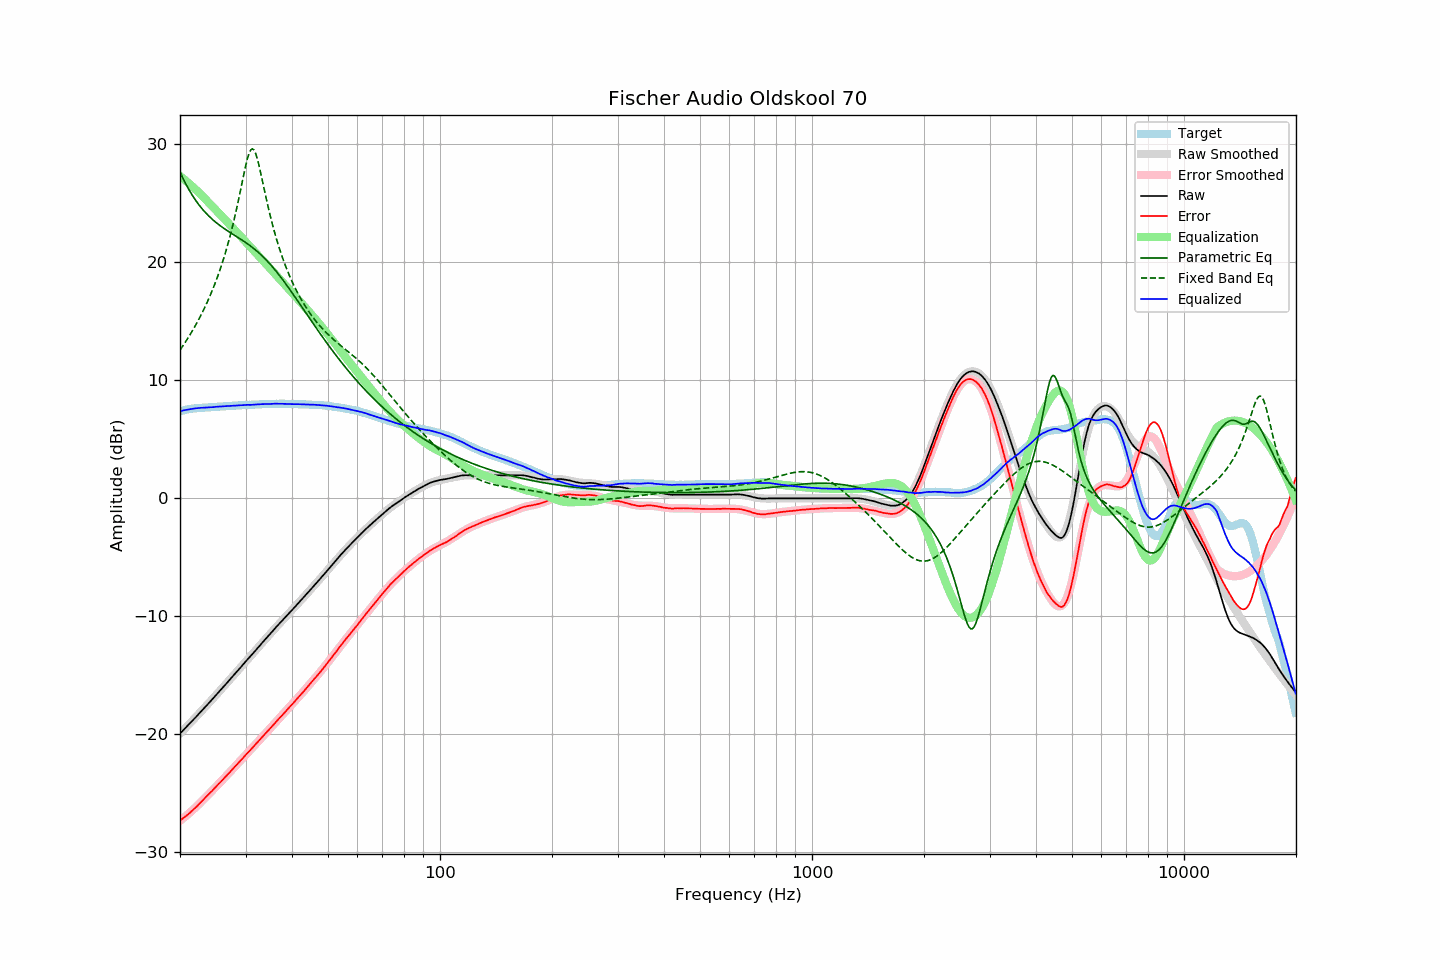

The data file committed next to this chart (first rows):
frequency, raw, error, smoothed, error_smoothed, equalization, parametric_eq, fixed_band_eq, equalized_raw, equalized_smoothed, target
20.00, -19.93, -27.30, -19.93, -27.33, 27.33, 27.67, 12.57, 7.40, 7.40, 7.37
20.20, -19.79, -27.20, -19.79, -27.22, 27.22, 27.37, 12.77, 7.43, 7.43, 7.41
20.40, -19.65, -27.10, -19.65, -27.11, 27.11, 27.09, 12.97, 7.46, 7.46, 7.45
20.61, -19.51, -26.99, -19.51, -27.00, 27.00, 26.81, 13.17, 7.48, 7.48, 7.48
20.81, -19.37, -26.89, -19.37, -26.88, 26.88, 26.55, 13.38, 7.51, 7.51, 7.52
21.02, -19.23, -26.79, -19.23, -26.76, 26.76, 26.30, 13.60, 7.53, 7.54, 7.56
21.23, -19.09, -26.67, -19.09, -26.65, 26.65, 26.06, 13.82, 7.56, 7.56, 7.58
21.44, -18.94, -26.54, -18.94, -26.53, 26.53, 25.84, 14.04, 7.59, 7.58, 7.60
21.66, -18.80, -26.42, -18.80, -26.40, 26.40, 25.62, 14.27, 7.60, 7.60, 7.62
21.87, -18.66, -26.29, -18.66, -26.28, 26.28, 25.41, 14.51, 7.62, 7.62, 7.63
22.09, -18.52, -26.17, -18.51, -26.15, 26.15, 25.21, 14.75, 7.63, 7.64, 7.65
22.31, -18.37, -26.03, -18.37, -26.02, 26.02, 25.03, 15.00, 7.66, 7.66, 7.66
22.54, -18.22, -25.89, -18.22, -25.89, 25.89, 24.84, 15.26, 7.67, 7.67, 7.67
22.76, -18.07, -25.74, -18.08, -25.75, 25.75, 24.67, 15.52, 7.68, 7.68, 7.68
22.99, -17.93, -25.61, -17.93, -25.61, 25.61, 24.51, 15.79, 7.68, 7.69, 7.68
23.22, -17.78, -25.46, -17.78, -25.47, 25.47, 24.35, 16.07, 7.69, 7.69, 7.68
23.45, -17.63, -25.32, -17.63, -25.33, 25.33, 24.20, 16.36, 7.71, 7.70, 7.69
23.69, -17.48, -25.19, -17.48, -25.20, 25.20, 24.06, 16.65, 7.71, 7.71, 7.70
23.92, -17.34, -25.05, -17.34, -25.06, 25.06, 23.92, 16.96, 7.72, 7.72, 7.71
24.16, -17.19, -24.92, -17.19, -24.91, 24.91, 23.79, 17.28, 7.73, 7.73, 7.73
24.40, -17.04, -24.79, -17.03, -24.77, 24.77, 23.67, 17.60, 7.74, 7.74, 7.75
24.65, -16.89, -24.64, -16.88, -24.63, 24.63, 23.55, 17.94, 7.74, 7.75, 7.75
24.89, -16.73, -24.49, -16.73, -24.49, 24.49, 23.43, 18.29, 7.76, 7.76, 7.76
25.14, -16.58, -24.35, -16.58, -24.35, 24.35, 23.32, 18.66, 7.77, 7.77, 7.77
25.39, -16.43, -24.20, -16.43, -24.21, 24.21, 23.22, 19.03, 7.78, 7.78, 7.78
25.65, -16.28, -24.08, -16.28, -24.07, 24.07, 23.11, 19.43, 7.79, 7.79, 7.80
25.91, -16.13, -23.93, -16.13, -23.92, 23.92, 23.01, 19.83, 7.79, 7.80, 7.79
26.16, -15.97, -23.77, -15.97, -23.78, 23.78, 22.92, 20.26, 7.81, 7.81, 7.80
26.43, -15.82, -23.63, -15.82, -23.64, 23.64, 22.82, 20.70, 7.81, 7.82, 7.81
26.69, -15.67, -23.49, -15.67, -23.49, 23.49, 22.73, 21.17, 7.82, 7.83, 7.82
26.96, -15.51, -23.35, -15.51, -23.35, 23.35, 22.64, 21.65, 7.83, 7.83, 7.84
27.23, -15.36, -23.21, -15.36, -23.20, 23.20, 22.55, 22.16, 7.84, 7.84, 7.85
27.50, -15.20, -23.06, -15.20, -23.05, 23.05, 22.47, 22.69, 7.85, 7.85, 7.86
27.77, -15.05, -22.90, -15.05, -22.91, 22.91, 22.38, 23.24, 7.86, 7.86, 7.86
28.05, -14.89, -22.76, -14.89, -22.76, 22.76, 22.29, 23.82, 7.87, 7.87, 7.87
28.33, -14.74, -22.61, -14.74, -22.61, 22.61, 22.21, 24.42, 7.88, 7.88, 7.87
28.62, -14.59, -22.47, -14.58, -22.47, 22.47, 22.12, 25.04, 7.87, 7.88, 7.88
28.90, -14.43, -22.32, -14.43, -22.32, 22.32, 22.04, 25.69, 7.89, 7.89, 7.89
29.19, -14.28, -22.17, -14.28, -22.17, 22.17, 21.95, 26.35, 7.89, 7.90, 7.89
29.48, -14.12, -22.03, -14.12, -22.03, 22.03, 21.86, 27.01, 7.91, 7.90, 7.91
29.78, -13.96, -21.87, -13.97, -21.88, 21.88, 21.77, 27.67, 7.92, 7.91, 7.91
30.08, -13.80, -21.72, -13.81, -21.73, 21.73, 21.68, 28.28, 7.93, 7.92, 7.92
30.38, -13.65, -21.57, -13.66, -21.58, 21.58, 21.58, 28.82, 7.93, 7.92, 7.92
30.68, -13.51, -21.45, -13.51, -21.43, 21.43, 21.48, 29.26, 7.92, 7.93, 7.94
30.99, -13.36, -21.30, -13.35, -21.29, 21.29, 21.38, 29.54, 7.93, 7.94, 7.93
31.30, -13.20, -21.14, -13.20, -21.14, 21.14, 21.28, 29.63, 7.94, 7.94, 7.94
31.61, -13.04, -20.99, -13.04, -20.99, 20.99, 21.17, 29.54, 7.95, 7.95, 7.95
31.93, -12.89, -20.85, -12.89, -20.84, 20.84, 21.06, 29.26, 7.95, 7.96, 7.96
32.24, -12.73, -20.68, -12.73, -20.70, 20.70, 20.94, 28.83, 7.97, 7.96, 7.95
32.57, -12.58, -20.55, -12.58, -20.55, 20.55, 20.83, 28.30, 7.97, 7.97, 7.97
32.89, -12.42, -20.40, -12.42, -20.40, 20.40, 20.70, 27.71, 7.98, 7.98, 7.98
33.22, -12.26, -20.24, -12.27, -20.25, 20.25, 20.57, 27.08, 7.99, 7.98, 7.99
33.55, -12.11, -20.10, -12.11, -20.10, 20.10, 20.44, 26.44, 7.99, 7.99, 7.99
33.89, -11.95, -19.95, -11.96, -19.95, 19.95, 20.30, 25.81, 8.00, 8.00, 8.00
34.23, -11.80, -19.81, -11.80, -19.80, 19.80, 20.16, 25.20, 8.00, 8.00, 8.01
34.57, -11.65, -19.66, -11.65, -19.65, 19.65, 20.02, 24.60, 8.00, 8.01, 8.01
34.92, -11.50, -19.51, -11.49, -19.50, 19.50, 19.87, 24.03, 8.00, 8.01, 8.01
35.27, -11.34, -19.36, -11.34, -19.35, 19.35, 19.71, 23.48, 8.01, 8.02, 8.01
35.62, -11.19, -19.21, -11.19, -19.21, 19.21, 19.55, 22.96, 8.01, 8.02, 8.02
35.97, -11.03, -19.04, -11.04, -19.06, 19.06, 19.39, 22.47, 8.03, 8.02, 8.02
... 635 more rows
